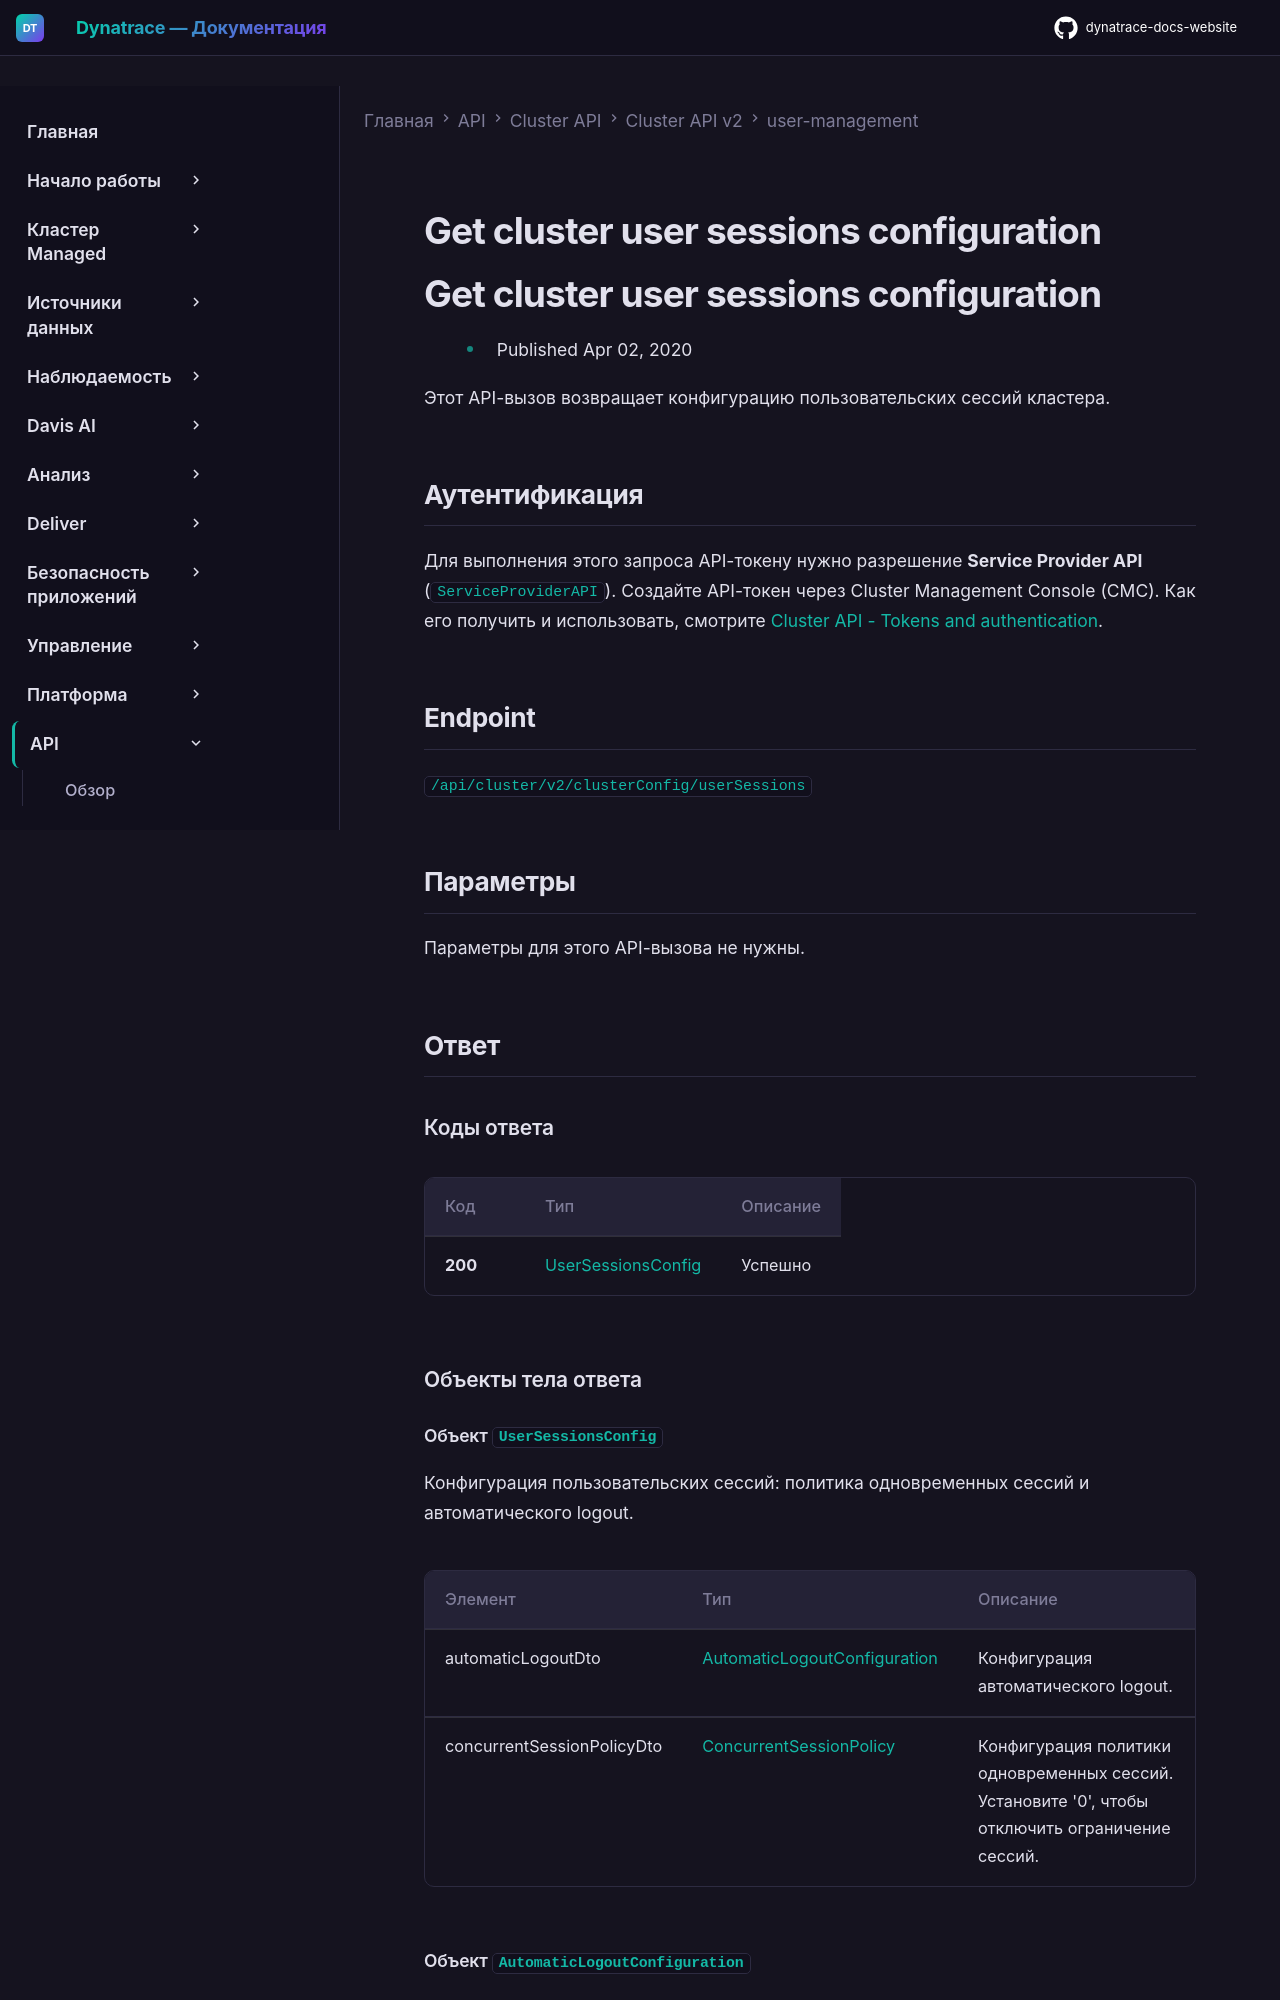

repository: Yerkebulan-Ardabayev/dynatrace-docs-website · page: managed-ru/dynatrace-api/cluster-api/cluster-api-v2/user-management/get-cluster-user-sessions-configuration/index.html · generator: mkdocs

---
title: Get cluster user sessions configuration
source: https://docs.dynatrace.com/managed/dynatrace-api/cluster-api/cluster-api-v2/user-management/get-cluster-user-sessions-configuration
scraped: 2026-05-12T11:05:49.127124
---

# Get cluster user sessions configuration

# Get cluster user sessions configuration

* Published Apr 02, 2020

Этот API-вызов возвращает конфигурацию пользовательских сессий кластера.

## Аутентификация

Для выполнения этого запроса API-токену нужно разрешение **Service Provider API** (`ServiceProviderAPI`). Создайте API-токен через Cluster Management Console (CMC). Как его получить и использовать, смотрите [Cluster API - Tokens and authentication](/managed/dynatrace-api/cluster-api/cluster-api-authentication "Как пройти аутентификацию для работы с Dynatrace Cluster API.").

## Endpoint

`/api/cluster/v2/clusterConfig/userSessions`

## Параметры

Параметры для этого API-вызова не нужны.

## Ответ

### Коды ответа

| Код | Тип | Описание |
| --- | --- | --- |
| **200** | [UserSessionsConfig](#openapi-definition-UserSessionsConfig) | Успешно |

### Объекты тела ответа
